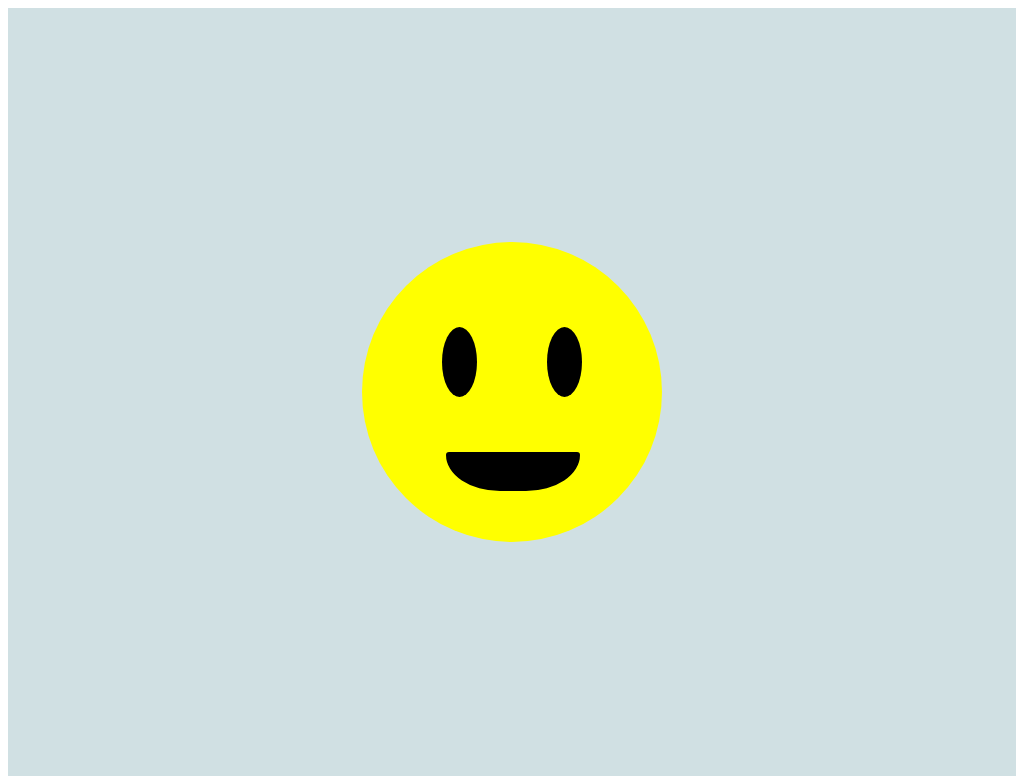

Here is a drawing made with CSS. Write the source that renders it.

<div class="container">
  <div class="face">
    <div class="eye1">
    </div>
    <div class="eye2">
    </div>
    <div class="mouth">
    </div>
    <div class='brow1'>
    </div>
    <div class='brow2'>
    </div>
  </div>
</div>
<style>
  .container {
    display: flex;
    justify-content: center;
    align-items: center;
    height: 100vh;
    background-color: #D0E0E3;
  }

  .face {
    width: 300px;
    height: 300px;
    border-radius: 50%;
    background-color: yellow;
    position: relative;
    overflow: hidden;
    transition-duration: 650ms;
  }
  .face:hover {
    background-color: orange;
  }
  .eye1 {
    width: 35px;
    height: 70px;
    border-radius: 50%;
    background-color: black;
    position: absolute;
    top: 85px;
    left: 80px;
    z-index: 20;
  }
  .eye2 {
    width: 35px;
    height: 70px;
    border-radius: 50%;
    background-color: black;
    position: absolute;
    top: 85px;
    right: 80px;
    z-index: 20;
  }
  .mouth {
    width: 130px;
    height: 35px;
    border-top-left-radius: 90px 60px;
    border-top-right-radius: 90px 60px;
    border-bottom-left-radius: 5px;
    border-bottom-right-radius: 5px;
    border: 2px solid black;
    background-color: black;
    position: absolute;
    top: 210px;
    left: 28%;
    z-index: 20;
    transform: rotate(180deg);
    transition-duration: 650ms;
  }
  .face:hover .mouth {
    transform: rotate(0deg);
  }
  .brow1 {
    width: 70px;
    height: 8px;
    border-radius: 6%;
    background-color: yellow;
    position: absolute;
    top: 65px;
    left: 70px;
    z-index: 20;
    transform: rotate(25deg);
    transition-duration: 650ms;
  }
  .face:hover .brow1 {
    background-color: black;
  }
  .brow2 {
    width: 70px;
    height: 8px;
    border-radius: 6%;
    background-color: yellow;
    position: absolute;
    top: 65px;
    right: 70px;
    z-index: 20;
    transform: rotate(-25deg);
    transition-duration: 650ms;
  }
  .face:hover .brow2 {
    background-color: black;
  }
</style>
